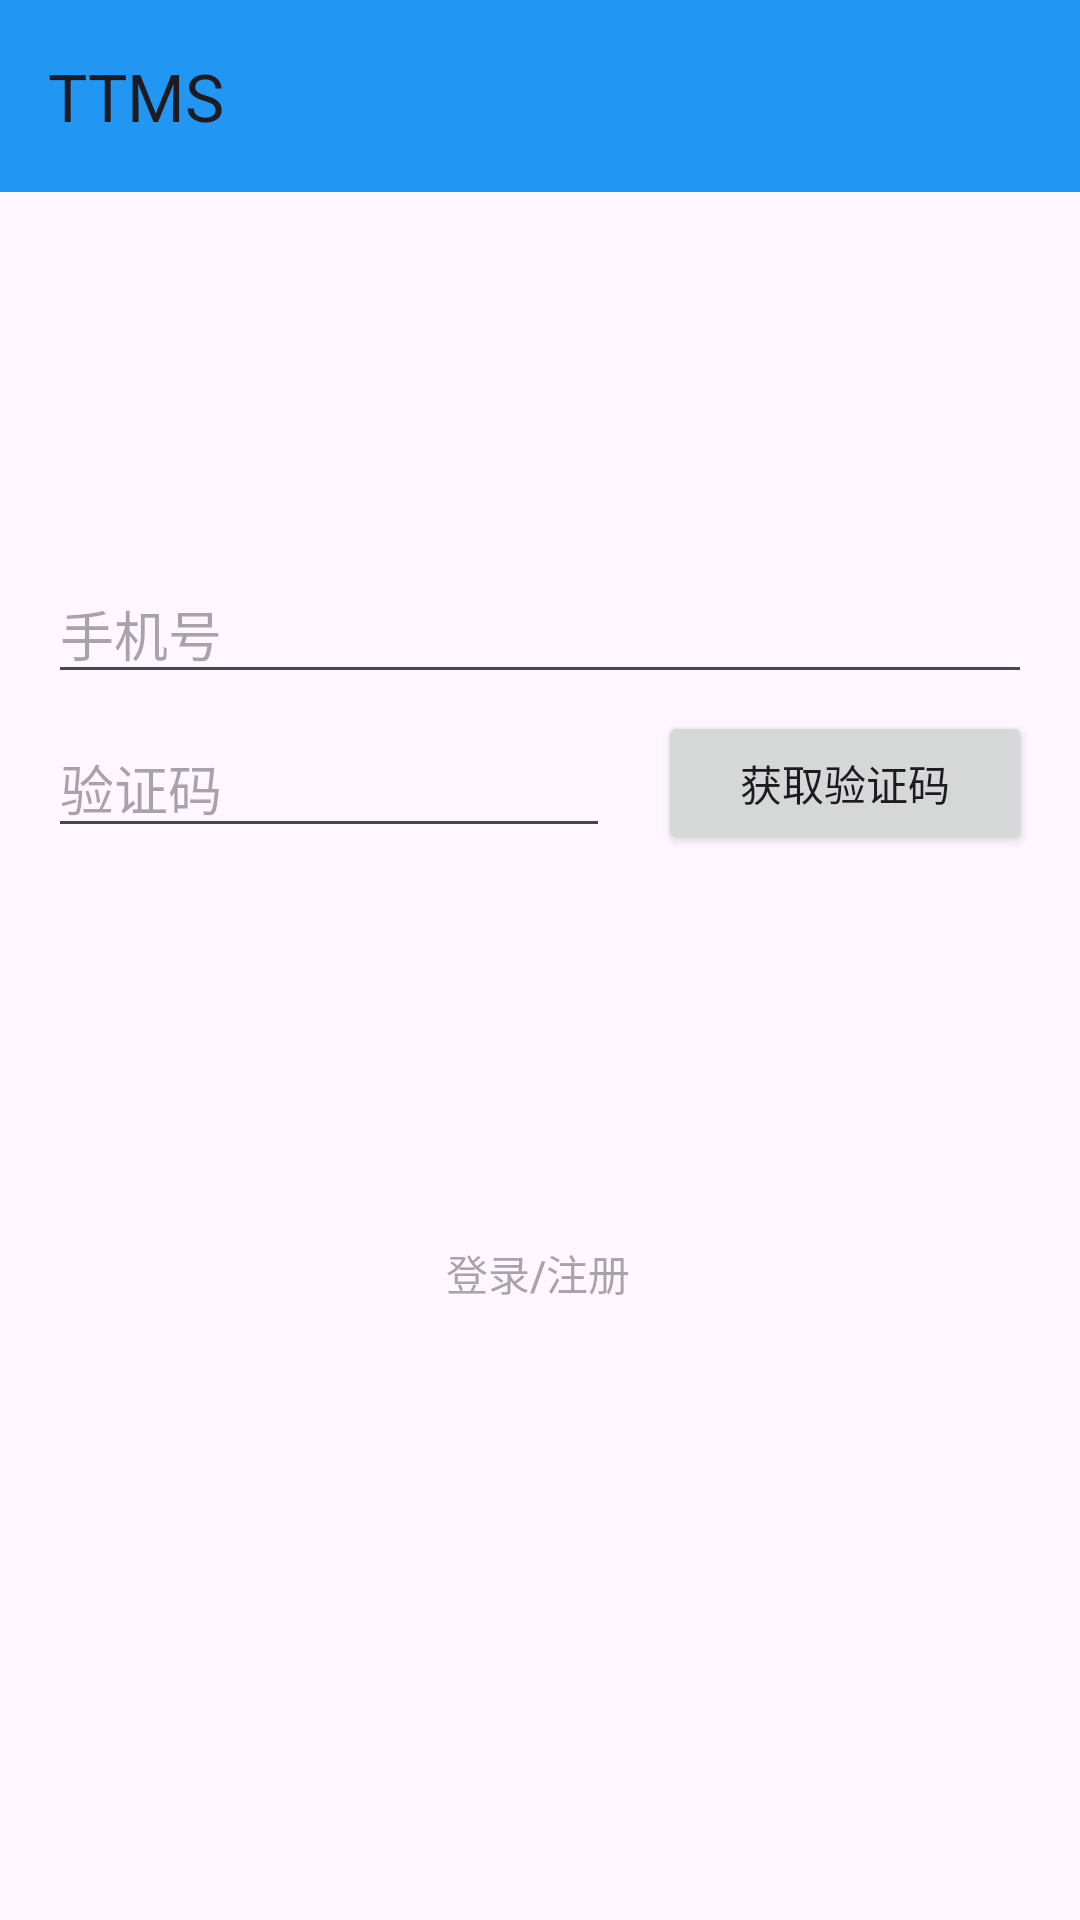

Layout XML and referenced resources for this Android screen:
<!-- AndroidManifest.xml: application theme Theme.TTMS -->
<!-- res/layout/activity_login.xml -->
<?xml version="1.0" encoding="utf-8"?>
<androidx.constraintlayout.widget.ConstraintLayout xmlns:android="http://schemas.android.com/apk/res/android"
    xmlns:app="http://schemas.android.com/apk/res-auto"
    xmlns:tools="http://schemas.android.com/tools"
    android:id="@+id/container"
    android:layout_width="match_parent"
    android:layout_height="match_parent"

    tools:context=".ui.login.LoginActivity">

    <androidx.appcompat.widget.Toolbar
        android:layout_width="match_parent"
        android:layout_height="wrap_content"
        app:layout_constraintStart_toStartOf="parent"
        app:layout_constraintTop_toTopOf="parent"
        android:id="@+id/loginToolbar"
        android:background="#2196F3"
        app:title="@string/app_name"
        />

    <EditText
        android:id="@+id/username"
        android:layout_width="0dp"
        android:layout_height="wrap_content"
        android:layout_marginStart="16dp"
        android:layout_marginTop="188dp"
        android:layout_marginEnd="16dp"
        android:hint="@string/prompt_email"
        android:imeOptions="actionNext"
        android:selectAllOnFocus="true"
        android:inputType="phone"
        app:layout_constraintEnd_toEndOf="parent"
        app:layout_constraintHorizontal_bias="0.0"
        app:layout_constraintStart_toStartOf="parent"
        app:layout_constraintTop_toTopOf="parent" />

    <EditText
        android:id="@+id/password"
        android:layout_width="0dp"
        android:layout_height="wrap_content"
        android:layout_marginStart="16dp"
        android:layout_marginTop="8dp"
        android:hint="@string/prompt_password"
        android:imeActionLabel="@string/action_sign_in_short"
        android:imeOptions="actionDone"
        app:layout_constraintHorizontal_weight="0.6"
        android:selectAllOnFocus="true"
        app:layout_constraintEnd_toStartOf="@id/code"
        app:layout_constraintStart_toStartOf="parent"
        app:layout_constraintTop_toBottomOf="@+id/username" />

    <Button
        android:id="@+id/login"
        android:layout_width="wrap_content"
        android:layout_height="wrap_content"
        android:layout_gravity="start"
        android:layout_marginTop="16dp"
        android:layout_marginBottom="64dp"
        android:background="@drawable/commit_background"
        android:enabled="false"
        android:text="@string/action_sign_in"
        app:layout_constraintBottom_toBottomOf="parent"
        app:layout_constraintEnd_toEndOf="parent"
        app:layout_constraintHorizontal_bias="0.498"
        app:layout_constraintStart_toStartOf="parent"
        app:layout_constraintTop_toBottomOf="@+id/password"
        app:layout_constraintVertical_bias="0.444" />

    <ProgressBar
        android:id="@+id/loading"
        android:layout_width="wrap_content"
        android:layout_height="wrap_content"
        android:layout_gravity="center"
        android:layout_marginTop="64dp"
        android:layout_marginBottom="64dp"
        android:visibility="gone"
        app:layout_constraintBottom_toBottomOf="parent"
        app:layout_constraintEnd_toEndOf="@+id/password"
        app:layout_constraintStart_toStartOf="@+id/password"
        app:layout_constraintTop_toTopOf="parent"
        app:layout_constraintVertical_bias="0.3" />

    <Button
        android:id="@+id/code"
        android:layout_width="0dp"
        android:layout_height="wrap_content"
        android:layout_margin="16dp"
        android:text="@string/getPassWord"
        app:layout_constraintBottom_toBottomOf="@+id/password"
        app:layout_constraintEnd_toEndOf="parent"
        app:layout_constraintHorizontal_weight="0.4"
        app:layout_constraintStart_toEndOf="@+id/password"
        app:layout_constraintTop_toTopOf="@+id/password" />

</androidx.constraintlayout.widget.ConstraintLayout>
<!-- resources referenced by this layout -->
<resources>
  <string name="action_sign_in">登录/注册</string>
  <string name="action_sign_in_short">登入</string>
  <string name="app_name">TTMS</string>
  <string name="getPassWord">获取验证码</string>
  <string name="prompt_email">手机号</string>
  <string name="prompt_password">验证码</string>
  <style name="Theme.TTMS" parent="Theme.Material3.DayNight.NoActionBar">
          
          <item name="colorPrimary">@color/theme</item>
          <item name="colorPrimaryVariant">@color/theme</item>
          <item name="colorOnPrimary">@color/white</item>
          
          <item name="colorSecondary">@color/theme</item>
          <item name="colorSecondaryVariant">@color/theme</item>
          <item name="colorOnSecondary">@color/black</item>
          
          <item name="android:statusBarColor">?attr/colorPrimaryVariant</item>
          
      </style>
  <color name="theme">#2196F3</color>
  <color name="white">#FFFFFFFF</color>
  <color name="black">#FF000000</color>
</resources>
